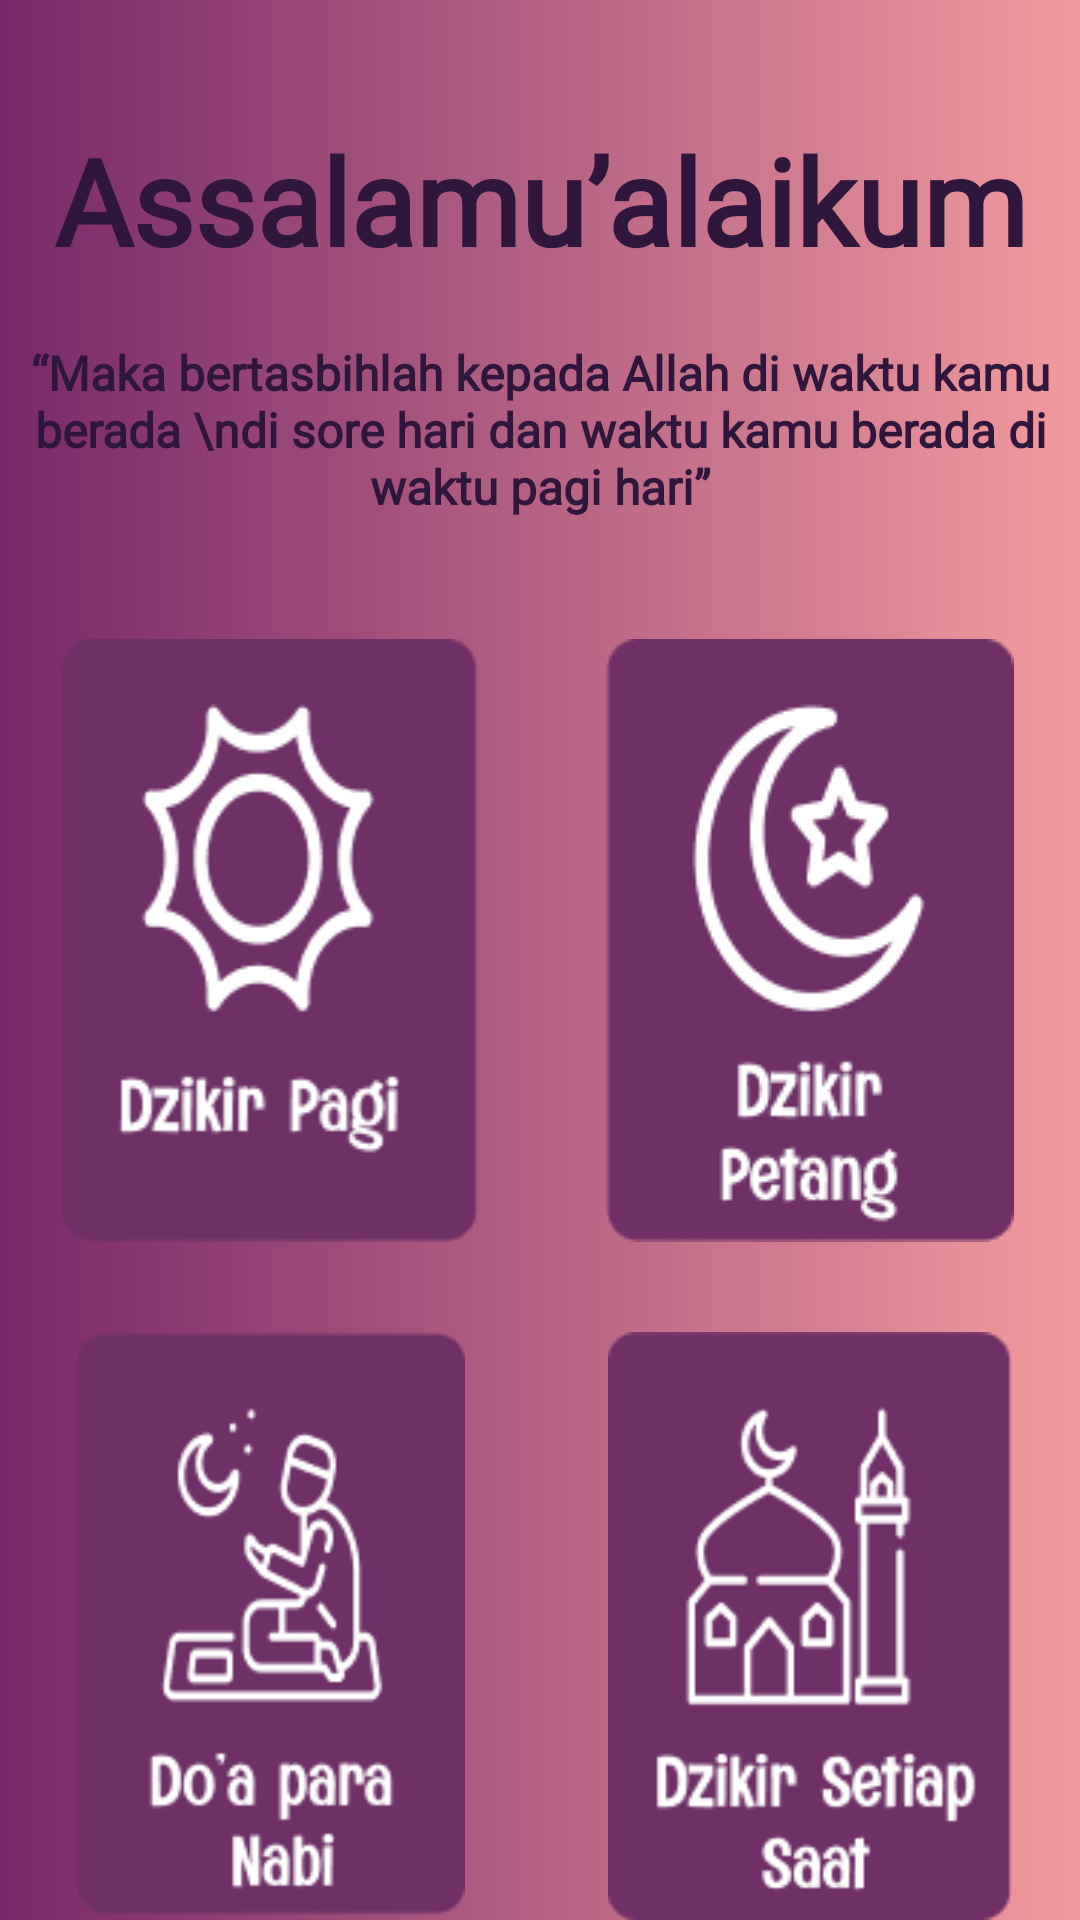

Reconstruct the res/layout file that produces this screen, plus the resources it refers to.
<!-- AndroidManifest.xml: application theme Theme.AdzdzikrApp -->
<!-- res/layout/activity_menu_dzikir.xml -->
<?xml version="1.0" encoding="utf-8"?>
<LinearLayout xmlns:android="http://schemas.android.com/apk/res/android"
    xmlns:app="http://schemas.android.com/apk/res-auto"
    xmlns:tools="http://schemas.android.com/tools"
    android:layout_width="match_parent"
    android:layout_height="match_parent"
    android:background="@drawable/menu_background"
    android:orientation="vertical"
    tools:context=".MenuDzikir">

    <TextView
        android:id="@+id/salam"
        android:layout_width="match_parent"
        android:layout_height="wrap_content"
        android:gravity="center"
        android:layout_marginTop="@dimen/_40dp"
        android:fontFamily="@font/arab"
        android:text="@string/txt_assalamu_alaikum"
        android:textColor="#2F163D"
        android:textSize="@dimen/_40sp"
        android:textStyle="bold" />

    <TextView
        android:id="@+id/sapaan"
        android:layout_width="match_parent"
        android:layout_height="wrap_content"
        android:gravity="center"
        android:layout_marginTop="@dimen/_20dp"
        android:fontFamily="@font/komik_eight"
        android:text="“Maka bertasbihlah kepada Allah di waktu kamu berada \ndi sore hari dan waktu kamu berada di waktu pagi hari”"
        android:textColor="#2F163D"
        android:textSize="@dimen/_16sp"
        android:textStyle="bold" />

    <LinearLayout
        android:layout_width="match_parent"
        android:layout_height="wrap_content"
        android:orientation="horizontal">

        <ImageView
            android:layout_weight="1"
            android:id="@+id/dzikirpagi"
            android:layout_width="match_parent"
            android:layout_height="wrap_content"
            android:layout_marginTop="@dimen/_40dp"
            android:src="@drawable/dzikirpagi" />

        <ImageView
            android:layout_weight="1"
            android:id="@+id/dzikirmalam"
            android:layout_width="match_parent"
            android:layout_height="wrap_content"
            android:layout_marginTop="@dimen/_40dp"
            android:src="@drawable/dzikirpetang" />


    </LinearLayout>

    <LinearLayout
        android:layout_width="match_parent"
        android:layout_height="wrap_content"
        android:orientation="horizontal">

        <ImageView
            android:layout_weight="1"
            android:id="@+id/doanabi"
            android:layout_width="match_parent"
            android:layout_height="wrap_content"
            android:layout_marginTop="@dimen/_30dp"
            android:src="@drawable/doaparanabi2" />

        <ImageView
            android:layout_weight="1"
            android:id="@+id/dzikirtiapsaat"
            android:layout_width="match_parent"
            android:layout_height="wrap_content"
            android:layout_marginTop="@dimen/_30dp"
            android:src="@drawable/dzikirtiapsaat" />

    </LinearLayout>
</LinearLayout>
<!-- resources referenced by this layout -->
<resources>
  <dimen name="_16sp">16sp</dimen>
  <dimen name="_20dp">20dp</dimen>
  <dimen name="_30dp">30dp</dimen>
  <dimen name="_40dp">40dp</dimen>
  <dimen name="_40sp">40sp</dimen>
  <!-- drawable doaparanabi2: png bitmap (drawable, 6317 bytes) -->
  <!-- drawable dzikirpagi: png bitmap (drawable, 5777 bytes) -->
  <!-- drawable dzikirpetang: png bitmap (drawable, 6029 bytes) -->
  <!-- drawable dzikirtiapsaat: png bitmap (drawable, 5910 bytes) -->
  <!-- drawable menu_background (drawable) -->
  <?xml version="1.0" encoding="utf-8"?>
  <shape xmlns:android="http://schemas.android.com/apk/res/android">
      <gradient android:startColor="#76286A"
          android:endColor="#F29B9E"
          />
  
  </shape>
  <string name="txt_assalamu_alaikum">Assalamu’alaikum</string>
  <style name="Theme.AdzdzikrApp" parent="Theme.MaterialComponents.DayNight.NoActionBar">
          
          <item name="colorPrimary">#E91E63</item>
          <item name="colorPrimaryVariant">@color/purple_700</item>
          <item name="colorOnPrimary">@color/white</item>
          
          <item name="colorSecondary">@color/teal_200</item>
          <item name="colorSecondaryVariant">@color/teal_700</item>
          <item name="colorOnSecondary">@color/black</item>
          
          <item name="android:statusBarColor" tools:targetApi="l">?attr/colorPrimaryVariant</item>
          
      </style>
  <!-- not gathered from this repository: default colours our renderer supplied (Android Studio template values) -->
  <color name="purple_700">#FF3700B3</color>
  <color name="teal_200">#FF03DAC5</color>
  <color name="teal_700">#FF018786</color>
  <color name="black">#FF000000</color>
  <color name="white">#FFFFFFFF</color>
</resources>
